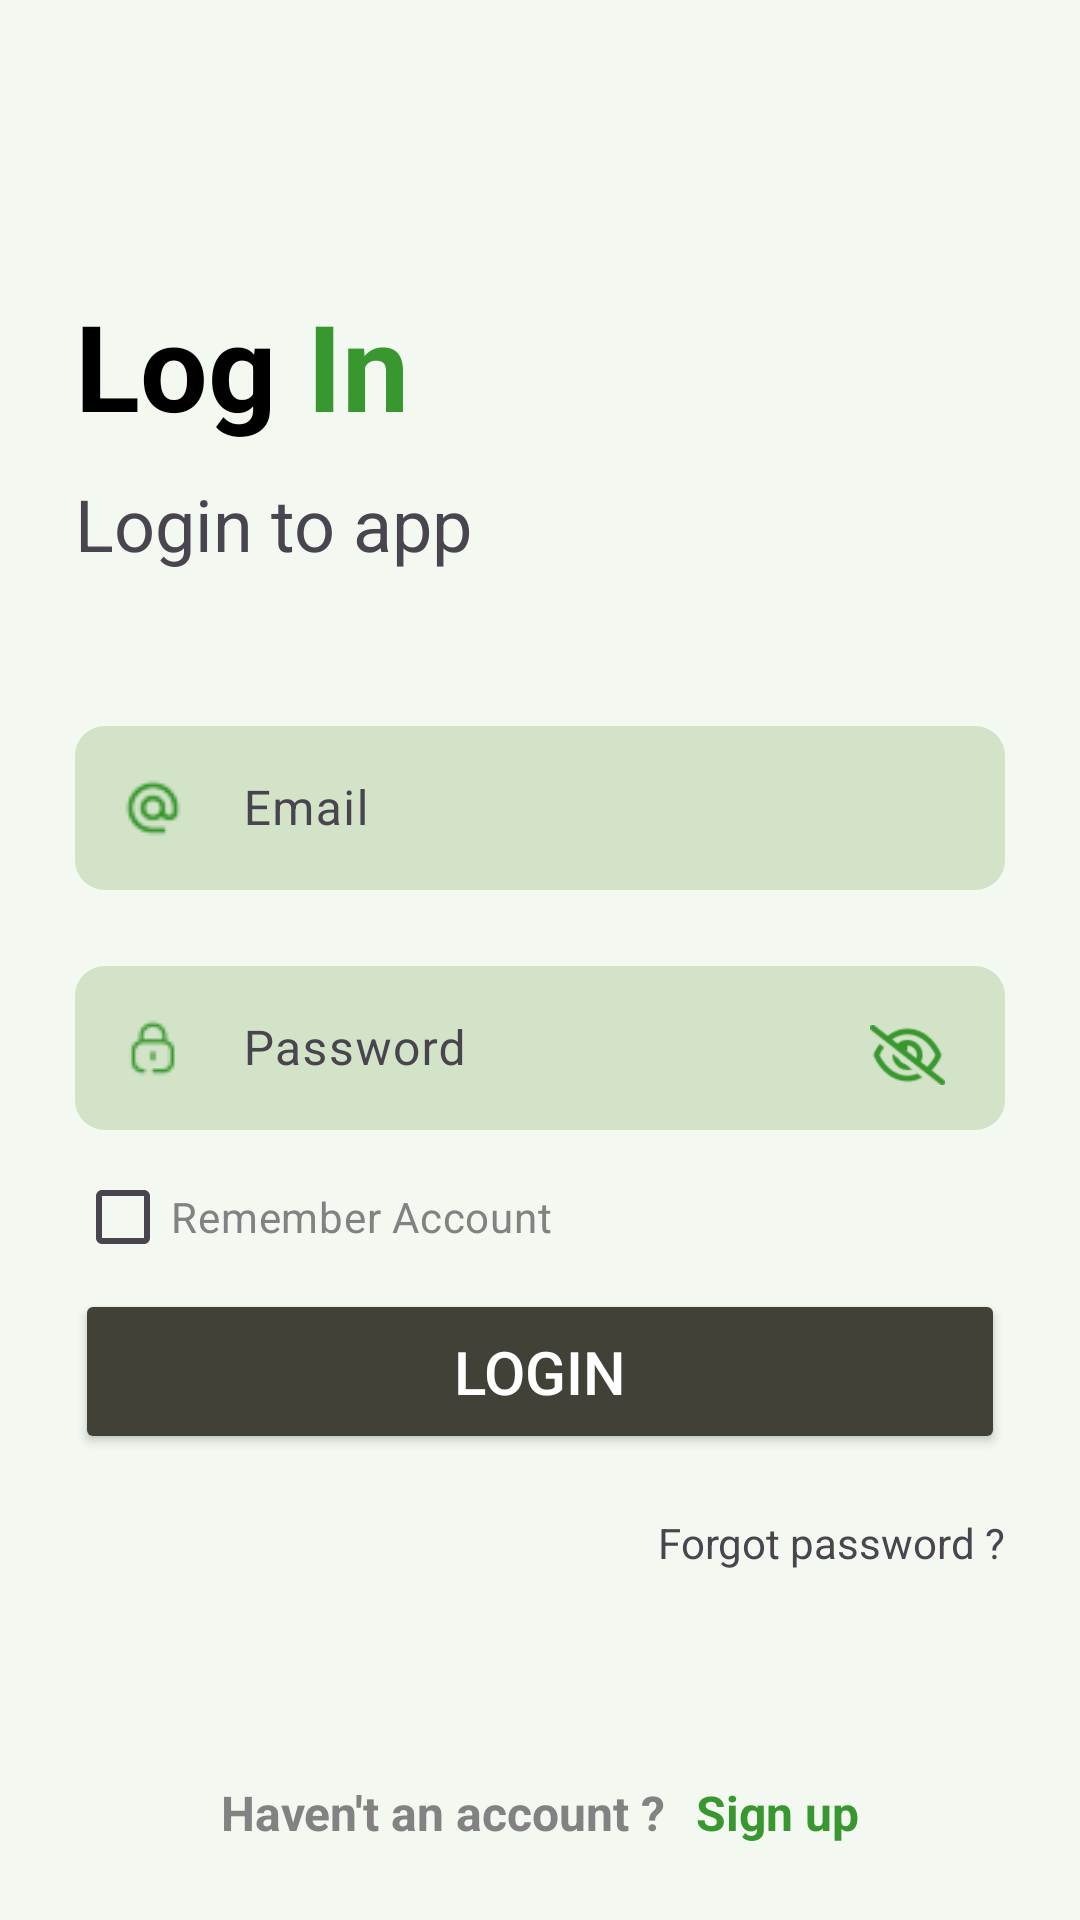

Here is an Android app screen rendered from its layout file. Give the layout XML and the strings, colors and styles it references.
<!-- AndroidManifest.xml: application theme Theme.PHQ_Market -->
<!-- res/layout/activity_login.xml -->
<?xml version="1.0" encoding="utf-8"?>
<RelativeLayout xmlns:android="http://schemas.android.com/apk/res/android"
    xmlns:app="http://schemas.android.com/apk/res-auto"
    xmlns:tools="http://schemas.android.com/tools"
    android:layout_width="match_parent"
    android:layout_height="match_parent"
    android:background="@color/background"
    android:padding="25dp"
    tools:context=".activity.Activity_Login">
    <LinearLayout
        android:id="@+id/text1"
        android:layout_width="match_parent"
        android:layout_height="wrap_content"
        android:gravity="left"
        android:layout_marginTop="70dp">
        <TextView
            android:layout_width="wrap_content"
            android:layout_height="wrap_content"
            android:text="Log"
            android:textStyle="bold"
            android:textSize="40dp"
            android:layout_marginRight="10dp"
            android:textColor="@color/black"
            />
        <TextView
            android:layout_width="wrap_content"
            android:layout_height="wrap_content"
            android:text="In"
            android:textStyle="bold"
            android:textSize="40dp"
            android:textColor="@color/navigation_selected"
            />
    </LinearLayout>
    <TextView
        android:id="@id/text2"
        android:layout_width="match_parent"
        android:layout_height="wrap_content"
        android:text="Login to app"
        android:layout_below="@id/text1"
        android:layout_marginTop="10dp"
        android:gravity="left"
        android:textSize="24dp"/>
    <com.google.android.material.textfield.TextInputLayout
        android:id="@+id/text3"
        android:layout_width="match_parent"
        android:layout_marginTop="46dp"
        android:layout_below="@id/text2"
        android:layout_height="60dp">
        <com.google.android.material.textfield.TextInputEditText
            android:id="@+id/edt_Email"
            android:layout_width="match_parent"
            android:layout_height="match_parent"
            android:hint="Email"
            android:inputType="text"
            android:textColor="@color/black"
            android:drawableLeft="@drawable/email"
            android:drawablePadding="20dp"
            android:background="@drawable/radius"/>

    </com.google.android.material.textfield.TextInputLayout>

    <RelativeLayout
        android:id="@+id/layout1"
        android:layout_width="match_parent"
        android:layout_height="60dp"
        android:layout_marginTop="20dp"
        android:layout_below="@id/text3">

        <com.google.android.material.textfield.TextInputLayout
            android:layout_width="match_parent"
            android:layout_height="match_parent">

            <com.google.android.material.textfield.TextInputEditText
                android:id="@+id/edt_Password"
                android:layout_width="match_parent"
                android:layout_height="match_parent"
                android:hint="Password"
                android:inputType="textPassword"
                android:textColor="@color/black"
                android:drawableLeft="@drawable/pass"
                android:drawablePadding="20dp"
                android:background="@drawable/radius"/>
        </com.google.android.material.textfield.TextInputLayout>
        <ImageView
            android:id="@+id/img_showpas"
            android:layout_width="25dp"
            android:layout_height="20dp"
            android:src="@drawable/close_eye"
            android:layout_alignParentRight="true"
            android:layout_marginTop="25dp"
            android:layout_marginRight="20dp"/>
    </RelativeLayout>
    <CheckBox
        android:id="@+id/chk_Remember"
        android:layout_marginTop="5dp"
        android:layout_width="match_parent"
        android:layout_height="wrap_content"
        android:text="Remember Account"
        android:textColor="@color/text_color"
        android:layout_below="@id/layout1"/>

    <Button
        android:id="@+id/btnLogin"
        android:layout_width="match_parent"
        android:layout_height="55dp"
        android:layout_below="@id/chk_Remember"
        android:backgroundTint="@color/button_login"
        android:text="Login"
        android:textColor="@color/white"
        android:textSize="20dp"
        app:cornerRadius="10dp" />

    <TextView
        android:id="@+id/Tv_Forgot_password"
        android:layout_width="wrap_content"
        android:layout_height="wrap_content"
        android:text="Forgot password ?"
        android:layout_marginTop="20dp"
        android:layout_alignParentEnd="true"
        android:layout_below="@id/btnLogin"/>
    <LinearLayout
        android:id="@+id/text5"
        android:layout_width="match_parent"
        android:layout_height="wrap_content"
        android:layout_alignParentBottom="true"
        android:gravity="center">
        <TextView
            android:layout_width="wrap_content"
            android:layout_height="wrap_content"
            android:text="Haven't an account ?"
            android:textStyle="bold"
            android:textSize="16dp"
            android:layout_marginRight="10dp"
            android:textColor="@color/text_color"
            />
        <TextView
            android:id="@+id/tvSignUp"
            android:layout_width="wrap_content"
            android:layout_height="wrap_content"
            android:text="Sign up"
            android:textStyle="bold"
            android:textSize="16dp"
            android:textColor="@color/navigation_selected"
            />
    </LinearLayout>
</RelativeLayout>
<!-- resources referenced by this layout -->
<resources>
  <color name="background">#F3F8F1</color>
  <color name="black">#FF000000</color>
  <color name="button_login">#414138</color>z
  <color name="navigation_selected">#38972E</color>
  <color name="text_color">#828282</color>
  <color name="white">#FFFFFFFF</color>
  <!-- drawable close_eye: png bitmap (drawable, 1062 bytes) -->
  <!-- drawable email: png bitmap (drawable, 1009 bytes) -->
  <!-- drawable pass: png bitmap (drawable, 761 bytes) -->
  <!-- drawable radius (drawable) -->
  <?xml version="1.0" encoding="utf-8"?>
  <shape xmlns:android="http://schemas.android.com/apk/res/android">
  
      <corners android:radius="10dp"/>
      <solid android:color="@color/input_text"/>
  </shape>
  <style name="Theme.PHQ_Market" parent="Base.Theme.PHQ_Market" />
  <color name="input_text">#D2E3C8</color>
  <style name="Base.Theme.PHQ_Market" parent="Theme.Material3.DayNight.NoActionBar">
          
          
      </style>
</resources>
